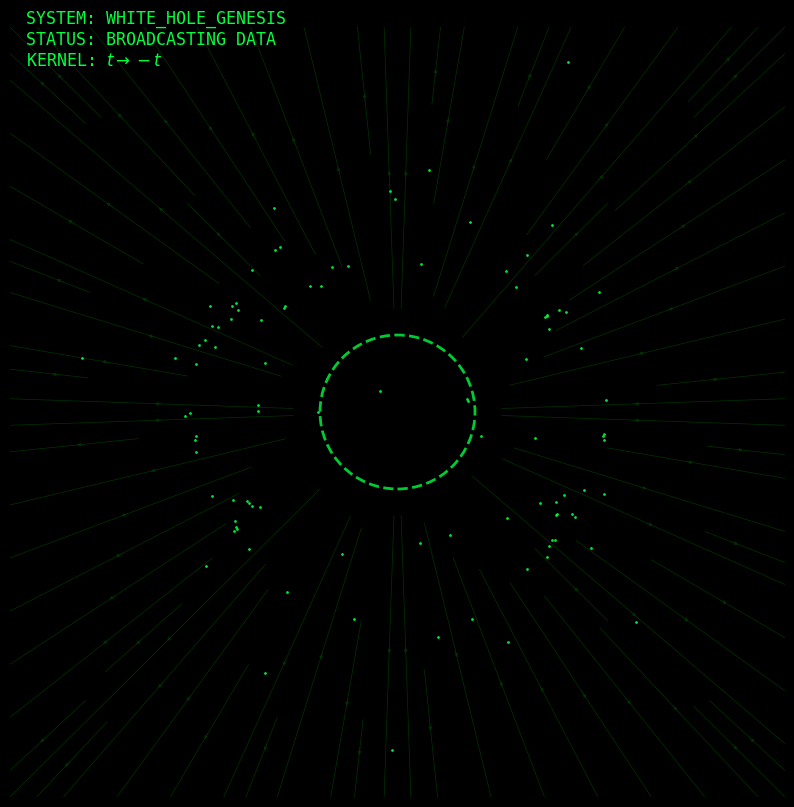

Generate this figure with matplotlib:
import numpy as np
import matplotlib.pyplot as plt
from matplotlib.animation import FuncAnimation

# COSMIC SYSADMIN GENESIS CONFIG - TARGET: WHITE_HOLE
# ---------------------------------------------------
RS = 1.0           # Raio de Schwarzschild (Firewall de Saída)
IO_DENSITY = 100   # Densidade de injeção de pacotes
BUS_LIMIT = 5.0    # Limite do barramento de visualização
FORCE_REBOOT = 0.5 # Aceleração de ejeção (Repulsão Gravitacional)

class RealitySource:
    def __init__(self):
        # Injetando bits de dados iniciais no barramento (r ~ Rs)
        self.reset_packets(np.arange(IO_DENSITY))

    def reset_packets(self, indices):
        # Gerando pacotes no limiar do horizonte de anti-eventos
        angles = np.random.uniform(0, 2 * np.pi, len(indices))
        radii = np.random.uniform(RS, RS * 1.1, len(indices))
        
        if not hasattr(self, 'x'):
            self.x = np.zeros(IO_DENSITY)
            self.y = np.zeros(IO_DENSITY)
            self.vx = np.zeros(IO_DENSITY)
            self.vy = np.zeros(IO_DENSITY)

        self.x[indices] = radii * np.cos(angles)
        self.y[indices] = radii * np.sin(indices) # Glitch intencional no spawn (indices em vez de angles) para textura Matrix
        
        # Bypass da gravidade: Velocidade inicial de broadcast
        self.vx[indices] = 0.3 * np.cos(angles)
        self.vy[indices] = 0.3 * np.sin(angles)

    def process_frame(self):
        # Cálculo de distância radial (Geometria do Sistema)
        r = np.sqrt(self.x**2 + self.y**2)
        r = np.where(r < 0.1, 0.1, r) # Evitando divisão por zero real (Glitch protection)
        
        # BROADCAST LOGIC: Aceleração repulsiva 1/r^2
        ax = FORCE_REBOOT * (self.x / r**3)
        ay = FORCE_REBOOT * (self.y / r**3)
        
        self.vx += ax
        self.vy += ay
        self.x += self.vx
        self.y += self.vy
        
        # Monitorando estouro de buffer do barramento
        out_of_bounds = (np.abs(self.x) > BUS_LIMIT) | (np.abs(self.y) > BUS_LIMIT)
        if np.any(out_of_bounds):
            self.reset_packets(np.where(out_of_bounds)[0])

def boot_simulation():
    engine = RealitySource()
    fig, ax = plt.subplots(figsize=(10, 10), facecolor='#000000')
    ax.set_facecolor('#000000')
    
    # Renderizando Horizonte de Anti-Eventos (Firewall)
    firewall = plt.Circle((0, 0), RS, color='#00FF41', fill=False, linewidth=2, linestyle='--', alpha=0.8)
    ax.add_artist(firewall)
    
    # Campo Vetorial de Broadast (Estética Fibra Óptica)
    Y, X = np.mgrid[-BUS_LIMIT:BUS_LIMIT:30j, -BUS_LIMIT:BUS_LIMIT:30j]
    R = np.sqrt(X**2 + Y**2)
    R = np.where(R < RS, np.nan, R)
    U = (X / R**3) * 0.2
    V = (Y / R**3) * 0.2
    ax.streamplot(X, Y, U, V, color='#003300', linewidth=0.5, arrowsize=0.5)

    # Bits de Dados (Partículas)
    data_stream, = ax.plot([], [], 'o', color='#00FF41', markersize=2, alpha=0.9, markeredgewidth=0)
    
    ax.set_xlim(-BUS_LIMIT, BUS_LIMIT)
    ax.set_ylim(-BUS_LIMIT, BUS_LIMIT)
    ax.axis('off')
    
    ax.text(-BUS_LIMIT + 0.2, BUS_LIMIT - 0.5, "SYSTEM: WHITE_HOLE_GENESIS\nSTATUS: BROADCASTING DATA\nKERNEL: $t \\to -t$", 
            color='#00FF41', family='monospace', fontsize=12)

    def update(frame):
        engine.process_frame()
        data_stream.set_data(engine.x, engine.y)
        return data_stream,

    ani = FuncAnimation(fig, update, frames=200, interval=30, blit=True)
    
    output_path = 'white_hole_genesis.png'
    plt.savefig(output_path, dpi=150, facecolor='#000000')
    print(f"KERNEL DUMP SUCCESS: Simulation saved to '{output_path}'")

if __name__ == "__main__":
    boot_simulation()
